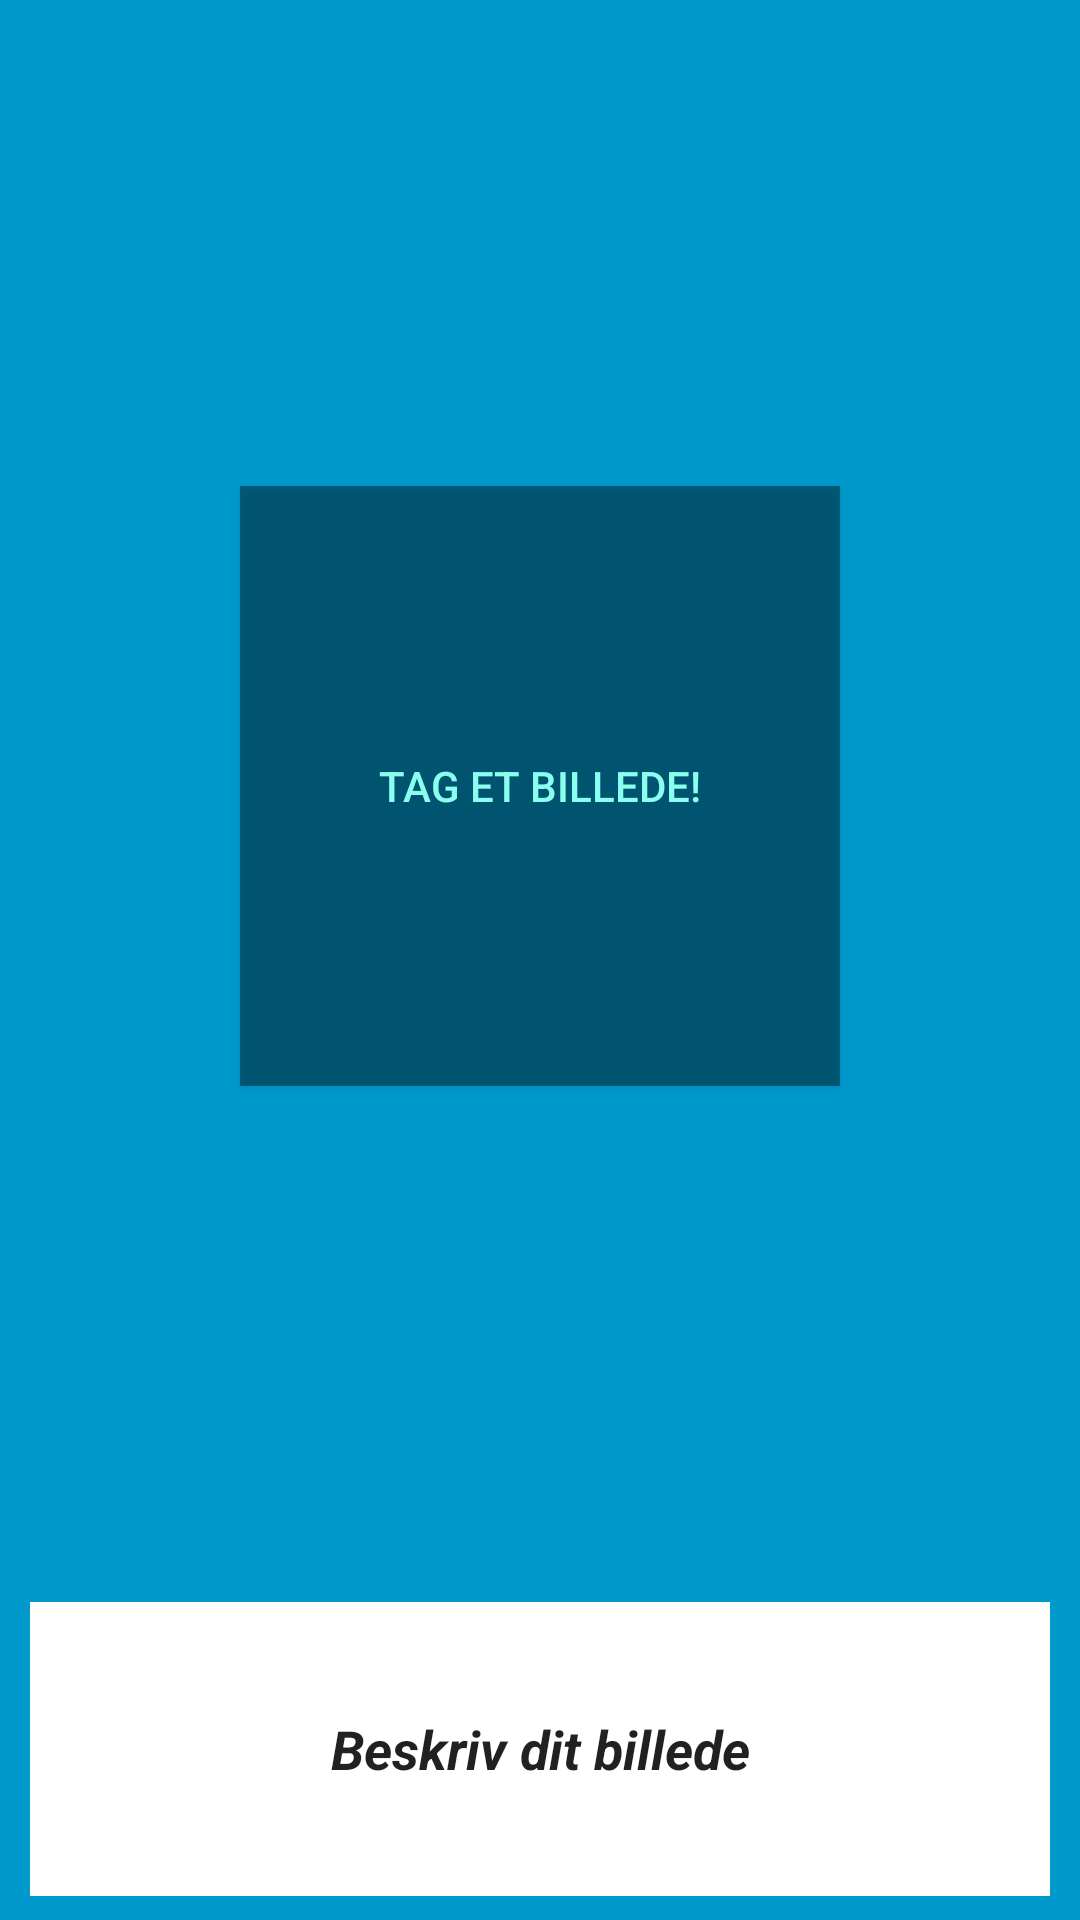

This screen was rendered from an Android layout file. Write that file and the resources it references.
<!-- AndroidManifest.xml: application theme AppTheme -->
<!-- res/layout/activity_image.xml -->
<?xml version="1.0" encoding="utf-8"?>
<LinearLayout xmlns:android="http://schemas.android.com/apk/res/android"
    xmlns:app="http://schemas.android.com/apk/res-auto"
    xmlns:tools="http://schemas.android.com/tools"
    android:orientation="vertical"
    android:layout_width="match_parent"
    android:layout_height="match_parent"
    android:background="#0099cc"
    android:weightSum="1">

    <RelativeLayout
    android:layout_width="match_parent"
    android:layout_height="524dp">


        <Button android:id="@+id/pictureButton"
            android:background="@color/black_overlay"
            style="?metaButtonBarButtonStyle"
            android:layout_width="200dp"
            android:layout_centerInParent="true"
            android:layout_height="200dp"
            android:layout_weight="1"
            android:text="Tag et billede!"
            android:textColor="#8affef"
            android:clickable="true"
            android:textColorLink="?attr/colorSwitchThumbNormal" />

        <ImageView
            android:layout_width="match_parent"
            android:layout_height="match_parent"
            app:srcCompat="@color/cardview_shadow_end_color"
            android:layout_alignParentTop="true"
            android:layout_alignParentLeft="true"
            android:layout_alignParentStart="true"
            android:id="@+id/imageView2" />


    </RelativeLayout>

    <EditText
        android:layout_width="match_parent"
        android:layout_height="98dp"
        android:inputType="textMultiLine"

        android:text="Beskriv dit billede"
        android:background="#ffffff"

        android:ems="10"
        android:id="@+id/editText"
        style="@style/Widget.AppCompat.EditText"
        android:maxLines="1"
        android:selectAllOnFocus="false"
        android:fontFamily="sans-serif"
        android:typeface="normal"
        android:textStyle="normal|bold|italic"
        android:textAlignment="center"
        android:layout_margin="10dp" />

    <LinearLayout android:id="@+id/fullscreen_content_controls"
        style="?metaButtonBarStyle"
        android:layout_width="match_parent"
        android:layout_height="wrap_content"
        android:layout_gravity="bottom|center_horizontal"
        android:background="@color/black_overlay"
        android:orientation="horizontal"
        android:layout_margin="10dp"
        tools:ignore="UselessParent">

        <Button android:id="@+id/vButton"
            android:background="@drawable/roundedbutton"
            style="?metaButtonBarButtonStyle"
            android:layout_width="0dp"
            android:layout_height="wrap_content"
            android:layout_weight="1"
            android:text="Tryk for at sende"
            android:textColor="#8affef"
            android:clickable="true"
            android:textColorLink="?attr/colorSwitchThumbNormal" />

    </LinearLayout>

</LinearLayout>
<!-- resources referenced by this layout -->
<resources>
  <color name="black_overlay">#66000000</color>
  <!-- drawable roundedbutton (drawable) -->
  <?xml version="1.0" encoding="utf-8"?>
  <shape xmlns:android="http://schemas.android.com/apk/res/android"
      android:shape="ring">
      <solid android:color="#0099cc" />
      <corners android:bottomRightRadius="8dp"
          android:bottomLeftRadius="8dp"
          android:topRightRadius="8dp"
          android:topLeftRadius="8dp"/>
  </shape>
  <style name="AppTheme" parent="Theme.AppCompat.Light.DarkActionBar">
          
          <item name="colorPrimary">@color/bscAppColor</item>
          <item name="colorPrimaryDark">@color/bscAppColorDark</item>
          <item name="colorAccent">@color/colorAccent</item>
          <item name="textColorPrimary">@color/bscAppWhite</item>
      </style>
  <color name="colorAccent">#ff4081</color>
</resources>
